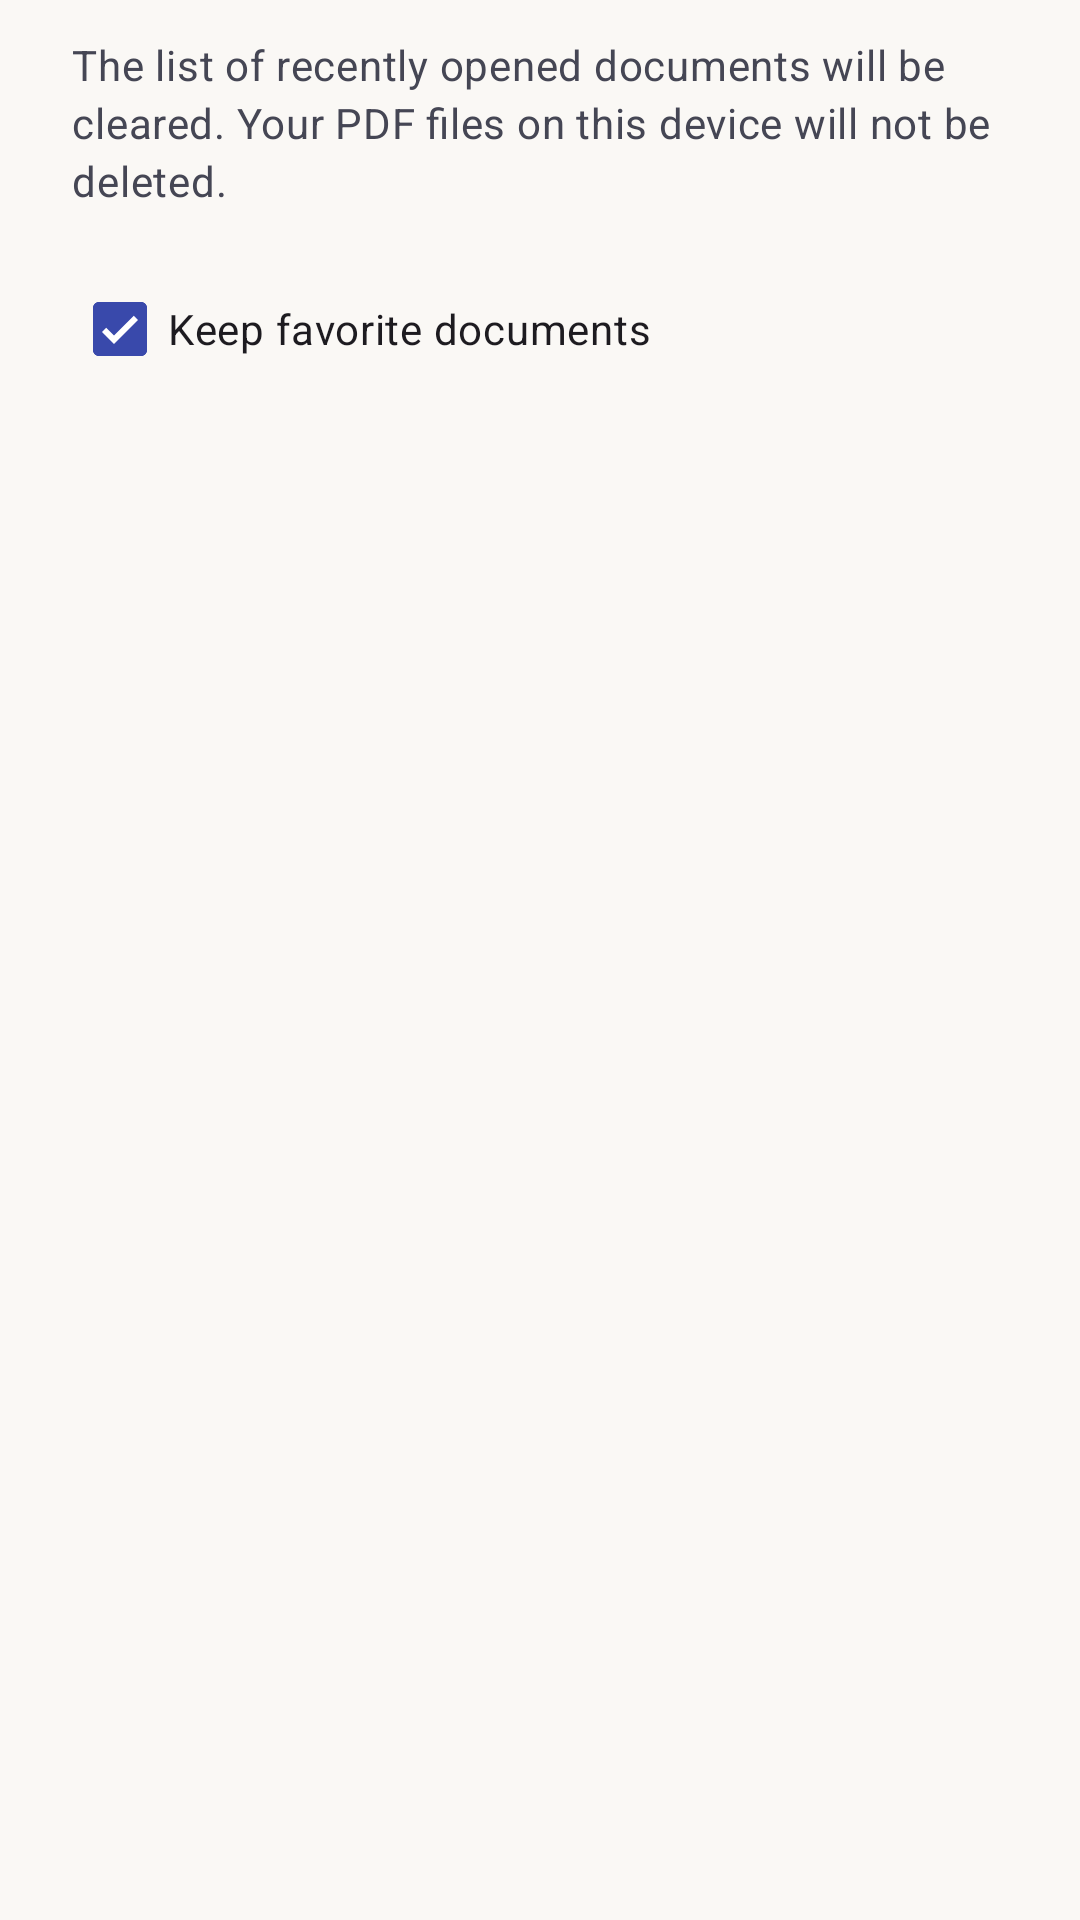

This screen was rendered from an Android layout file. Write that file and the resources it references.
<!-- AndroidManifest.xml: application theme Theme.VolumPdf -->
<!-- res/layout/dialog_clear_history.xml -->
<?xml version="1.0" encoding="utf-8"?>
<LinearLayout xmlns:android="http://schemas.android.com/apk/res/android"
    xmlns:app="http://schemas.android.com/apk/res-auto"
    android:layout_width="match_parent"
    android:layout_height="wrap_content"
    android:orientation="vertical"
    android:paddingStart="24dp"
    android:paddingTop="12dp"
    android:paddingEnd="24dp"
    android:paddingBottom="8dp">

    <TextView
        android:id="@+id/tvClearHistoryMessage"
        android:layout_width="match_parent"
        android:layout_height="wrap_content"
        android:text="@string/dialog_clear_history_message"
        android:textAppearance="@style/TextAppearance.Material3.BodyMedium"
        android:textColor="?attr/colorOnSurfaceVariant"
        android:lineSpacingExtra="3dp" />

    <com.google.android.material.checkbox.MaterialCheckBox
        android:id="@+id/cbKeepFavorites"
        android:layout_width="match_parent"
        android:layout_height="wrap_content"
        android:layout_marginTop="16dp"
        android:text="@string/dialog_clear_history_keep_favorites"
        android:textAppearance="@style/TextAppearance.Material3.BodyMedium"
        android:checked="true" />

</LinearLayout>
<!-- resources referenced by this layout -->
<resources>
  <string name="dialog_clear_history_keep_favorites">Keep favorite documents</string>
  <string name="dialog_clear_history_message">The list of recently opened documents will be cleared. Your PDF files on this device will not be deleted.</string>
  <color name="md_theme_light_primary">#3949AB</color>
  <color name="md_theme_light_onPrimary">#FFFFFF</color>
  <color name="md_theme_light_primaryContainer">#E0E5FF</color>
  <color name="md_theme_light_onPrimaryContainer">#121C69</color>
  <color name="md_theme_light_secondary">#585E78</color>
  <color name="md_theme_light_onSecondary">#FFFFFF</color>
  <color name="md_theme_light_secondaryContainer">#DCE1FF</color>
  <color name="md_theme_light_onSecondaryContainer">#151B32</color>
  <color name="md_theme_light_tertiary">#735471</color>
  <color name="md_theme_light_onTertiary">#FFFFFF</color>
  <color name="md_theme_light_tertiaryContainer">#FED7F9</color>
  <color name="md_theme_light_onTertiaryContainer">#2B122B</color>
  <color name="md_theme_light_error">#BA1A1A</color>
  <color name="md_theme_light_onError">#FFFFFF</color>
  <color name="md_theme_light_errorContainer">#FFDAD6</color>
  <color name="md_theme_light_onErrorContainer">#410002</color>
  <color name="md_theme_light_background">#FAF8F5</color>
  <color name="md_theme_light_onBackground">#1A1B20</color>
  <color name="md_theme_light_surface">#FFFFFF</color>
  <color name="md_theme_light_onSurface">#1A1B20</color>
  <color name="md_theme_light_surfaceVariant">#EEF0FA</color>
  <color name="md_theme_light_onSurfaceVariant">#454654</color>
  <color name="md_theme_light_outline">#757685</color>
  <color name="md_theme_light_outlineVariant">#E2E3F0</color>
</resources>
